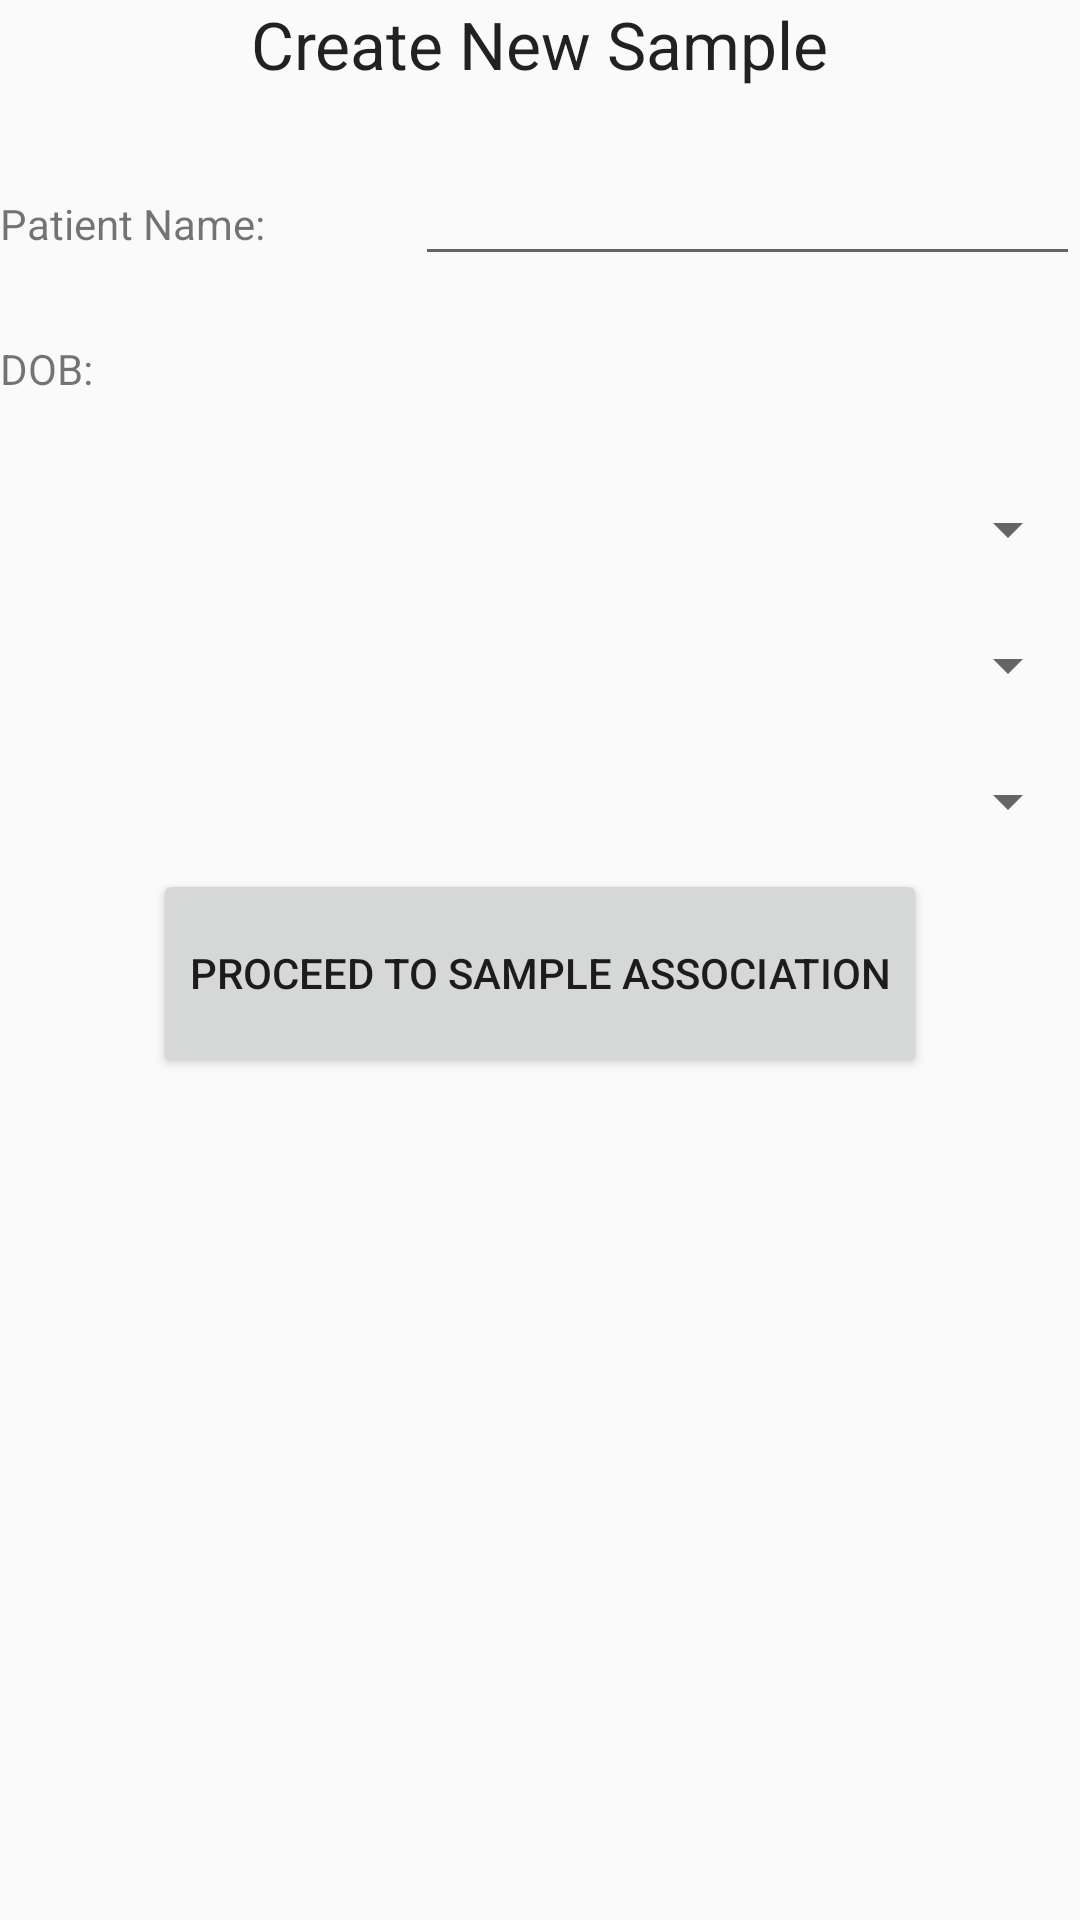

Android layout source for this screen:
<!-- AndroidManifest.xml: application theme AppTheme -->
<!-- res/layout/activity_create_new_sample.xml -->
<?xml version="1.0" encoding="utf-8"?>
<LinearLayout xmlns:android="http://schemas.android.com/apk/res/android"
    android:orientation="vertical" android:layout_width="match_parent"
    android:layout_height="match_parent"
    android:weightSum="1">

    <TextView
        android:layout_width="wrap_content"
        android:layout_height="wrap_content"
        android:textAppearance="?android:attr/textAppearanceLarge"
        android:text="@string/create_new_sample"
        android:id="@+id/createNewSampleTV"
        android:layout_gravity="center_horizontal"
        android:layout_weight="0.05" />

    <LinearLayout
        android:orientation="horizontal"
        android:layout_width="match_parent"
        android:layout_height="wrap_content"
        android:layout_weight="0.05">

        <TextView
            android:layout_width="wrap_content"
            android:layout_height="wrap_content"
            android:text="@string/patient_name"
            android:id="@+id/patientNameTV"
            android:layout_weight="0.01" />

        <AutoCompleteTextView
            android:layout_width="wrap_content"
            android:layout_height="wrap_content"
            android:id="@+id/patientNameTVPopulated"
            android:layout_weight="0.04"
            android:text="" />

    </LinearLayout>

    <LinearLayout
        android:orientation="horizontal"
        android:layout_width="match_parent"
        android:layout_height="wrap_content"
        android:layout_weight="0.05">

        <TextView
            android:layout_width="wrap_content"
            android:layout_height="wrap_content"
            android:text="@string/DOB"
            android:id="@+id/DOBTV"
            android:layout_weight="0.02" />

        <TextView
            android:layout_width="wrap_content"
            android:layout_height="wrap_content"
            android:id="@+id/DOBTVPopulated"
            android:layout_weight="0.04" />
    </LinearLayout>

    <Spinner
        android:layout_width="match_parent"
        android:layout_height="wrap_content"
        android:id="@+id/select_doctor"
        android:layout_weight="0.05"
        android:clickable="true"
        android:hint="@string/select_doctor"/>

    <Spinner
        android:layout_width="match_parent"
        android:layout_height="wrap_content"
        android:id="@+id/select_nurse"
        android:layout_weight="0.05"
        android:hint="@string/select_nurse"/>

    <Spinner
        android:layout_width="match_parent"
        android:layout_height="wrap_content"
        android:id="@+id/select_destination"
        android:layout_weight="0.05"
        android:hint="@string/select_destination"/>

    <Button
        android:layout_width="wrap_content"
        android:layout_height="wrap_content"
        android:text="@string/proceed_to_tag_association"
        android:id="@+id/proceed_to_tag_association"
        android:layout_gravity="center_horizontal"
        android:layout_weight="0.05"
        android:clickable="true" />
</LinearLayout>
<!-- resources referenced by this layout -->
<resources>
  <string name="DOB">DOB: </string>
  <string name="create_new_sample">Create New Sample</string>
  <string name="patient_name">Patient Name: </string>
  <string name="proceed_to_tag_association">Proceed to Sample Association</string>
  <string name="select_destination">Select Destination</string>
  <string name="select_doctor">Select Doctor</string>
  <string name="select_nurse">Select Nurse</string>
  <style name="AppTheme" parent="Theme.AppCompat.Light.DarkActionBar">
          
          <item name="colorPrimary">@color/primary</item>
          <item name="colorPrimaryDark">@color/primary_dark</item>
          <item name="colorAccent">@color/accent</item>
      </style>
  <color name="primary">#00BCD4</color>
  <color name="primary_dark">#00838F</color>
  <color name="accent">#8BC34A</color>
</resources>
